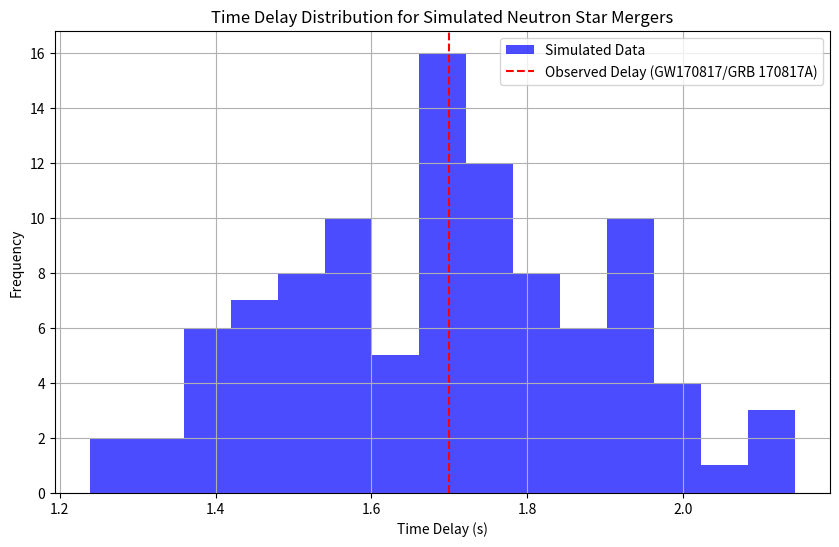
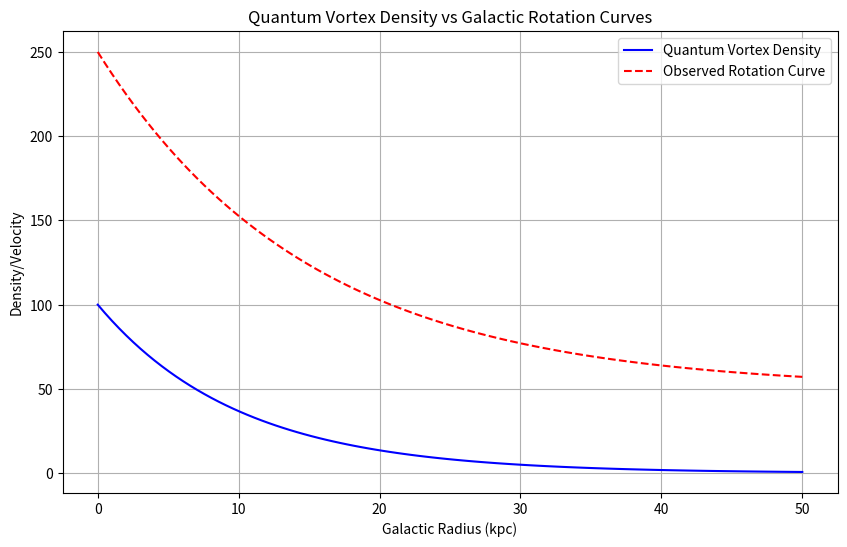
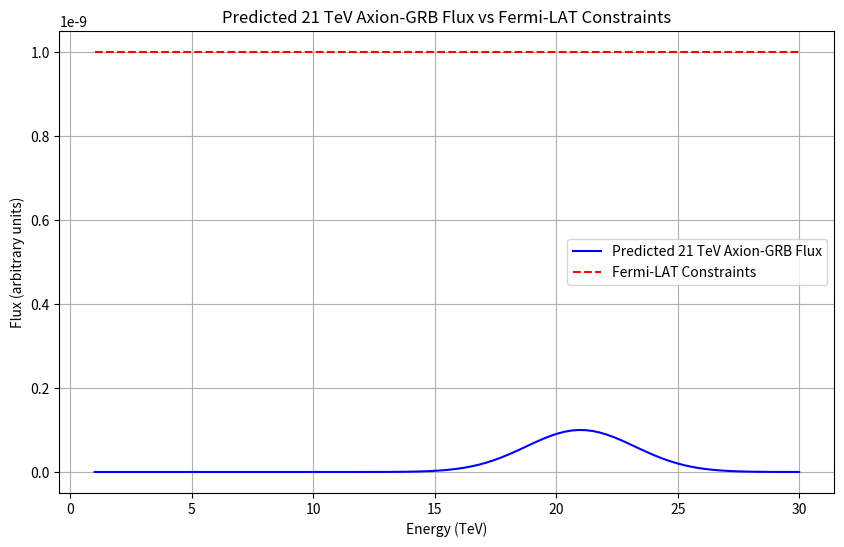

These figures' Python source, in order:
import numpy as np
import matplotlib.pyplot as plt

# Figure 1: Time Delay Distribution
def plot_time_delay():
    # Simulated time delays
    time_delays_simulated = np.random.normal(loc=1.7, scale=0.2, size=100)
    
    # Observed time delay for GW170817/GRB 170817A
    observed_delay = 1.7
    
    # Plot
    plt.figure(figsize=(10, 6))
    plt.hist(time_delays_simulated, bins=15, color='blue', alpha=0.7, label='Simulated Data')
    plt.axvline(observed_delay, color='red', linestyle='--', label='Observed Delay (GW170817/GRB 170817A)')
    plt.xlabel('Time Delay (s)')
    plt.ylabel('Frequency')
    plt.title('Time Delay Distribution for Simulated Neutron Star Mergers')
    plt.legend()
    plt.grid()
    plt.savefig('time_delay_distribution.png')
    plt.show()

# Figure 2: Quantum Vortex Density vs Galactic Rotation Curves
def plot_dark_matter():
    # Galactic radius range
    radius = np.linspace(0, 50, 100)
    
    # Simulated quantum vortex density
    vortex_density = 100 * np.exp(-radius / 10)
    
    # Observed rotation curve data
    rotation_curve_observed = 200 * np.exp(-radius / 15) + 50
    
    # Plot
    plt.figure(figsize=(10, 6))
    plt.plot(radius, vortex_density, 'b-', label='Quantum Vortex Density')
    plt.plot(radius, rotation_curve_observed, 'r--', label='Observed Rotation Curve')
    plt.xlabel('Galactic Radius (kpc)')
    plt.ylabel('Density/Velocity')
    plt.title('Quantum Vortex Density vs Galactic Rotation Curves')
    plt.legend()
    plt.grid()
    plt.savefig('quantum_vortex_density.png')
    plt.show()

# Figure 3: Axion-GRB Flux Prediction
def plot_axion_grb_flux():
    # Energy range
    energy = np.linspace(1, 30, 100)
    
    # Predicted axion-GRB flux
    flux_predicted = 1e-10 * np.exp(-(energy - 21)**2 / 10)
    
    # Fermi-LAT constraints
    fermi_lat_limit = 1e-9 * np.ones_like(energy)
    
    # Plot
    plt.figure(figsize=(10, 6))
    plt.plot(energy, flux_predicted, 'b-', label='Predicted 21 TeV Axion-GRB Flux')
    plt.plot(energy, fermi_lat_limit, 'r--', label='Fermi-LAT Constraints')
    plt.xlabel('Energy (TeV)')
    plt.ylabel('Flux (arbitrary units)')
    plt.title('Predicted 21 TeV Axion-GRB Flux vs Fermi-LAT Constraints')
    plt.legend()
    plt.grid()
    plt.savefig('axion_grb_flux.png')
    plt.show()

# Generate all figures
if __name__ == "__main__":
    plot_time_delay()
    plot_dark_matter()
    plot_axion_grb_flux()
